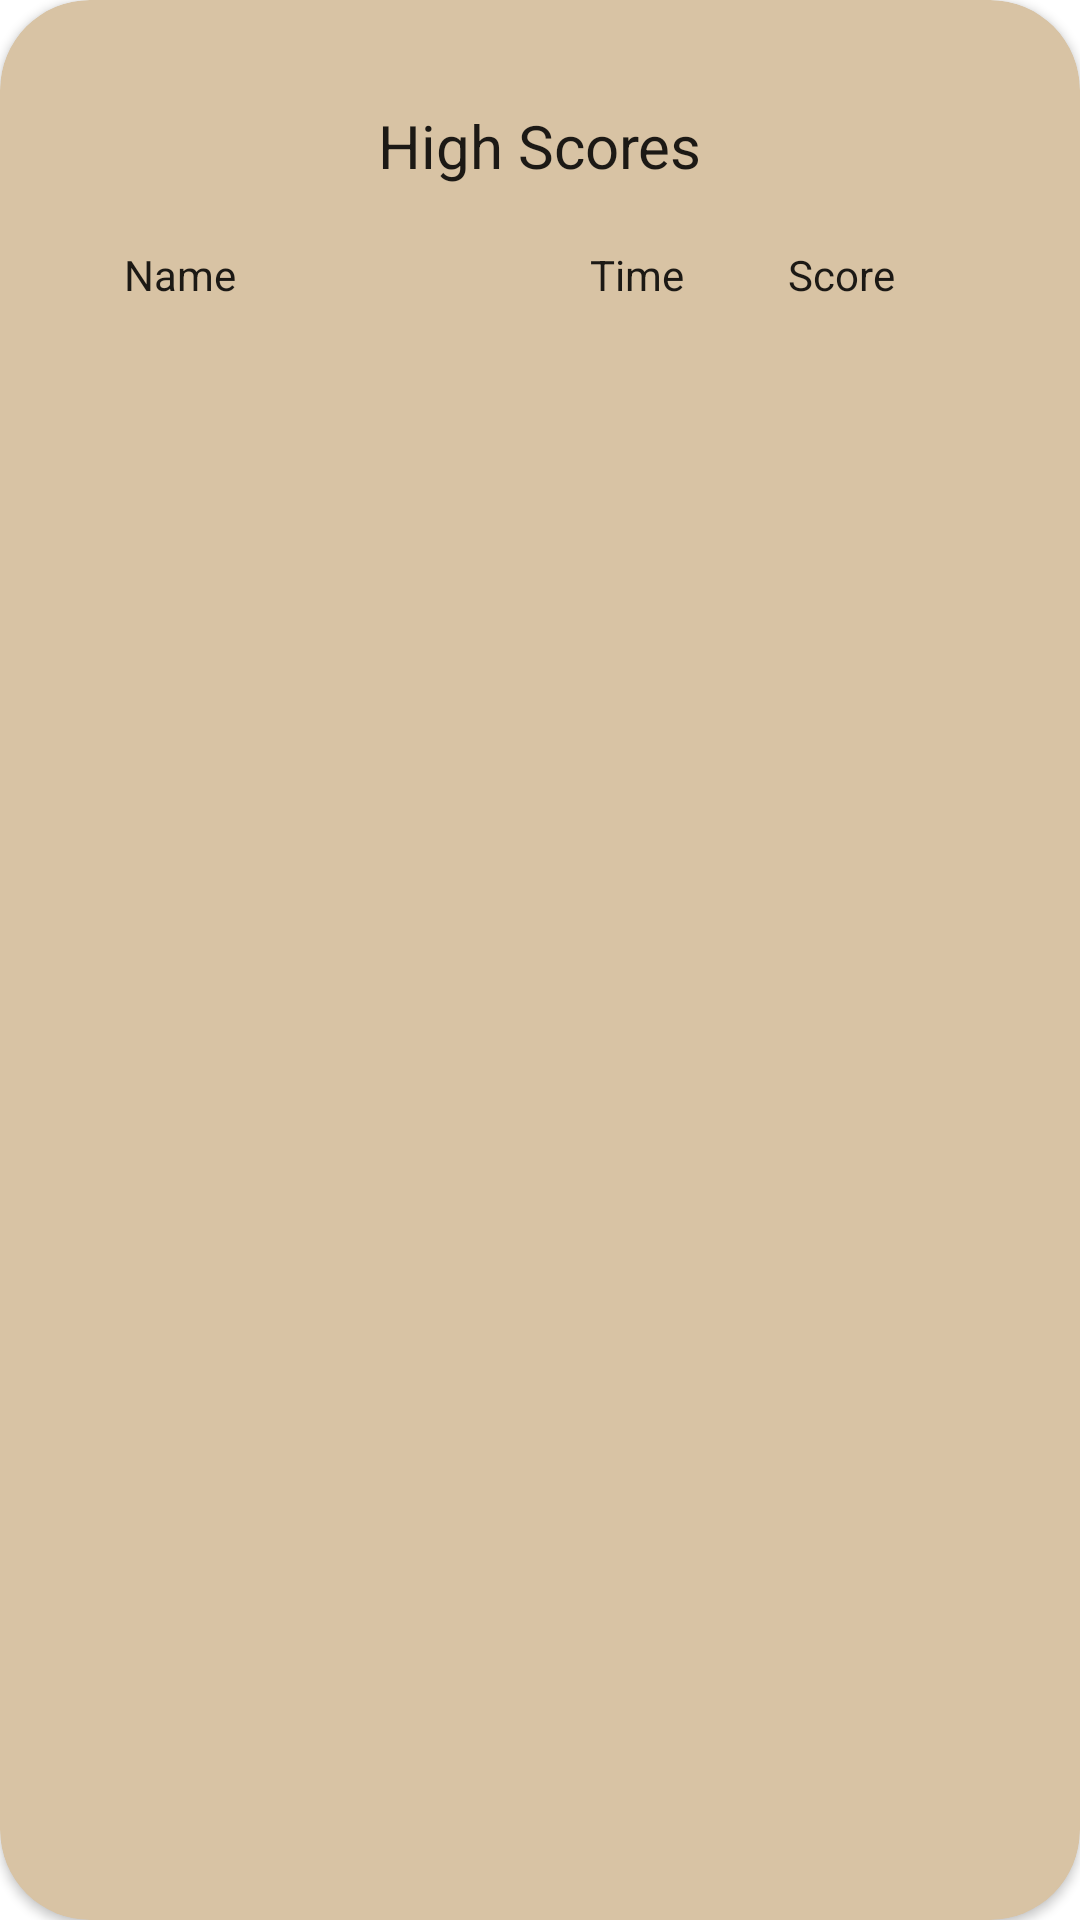

Layout XML and referenced resources for this Android screen:
<!-- AndroidManifest.xml: application theme AppTheme -->
<!-- res/layout/fragment_results_list.xml -->
<?xml version="1.0" encoding="utf-8"?>
<android.support.v7.widget.CardView xmlns:android="http://schemas.android.com/apk/res/android"
    xmlns:tools="http://schemas.android.com/tools"
    android:layout_width="match_parent"
    android:layout_height="match_parent"
    xmlns:app="http://schemas.android.com/apk/res-auto"
    app:cardCornerRadius="30dp"
    android:layout_margin="@dimen/margin_medium"
    android:backgroundTint="@color/secondaryColor"
    tools:context=".ui.ResultsListFragment">

    <android.support.constraint.ConstraintLayout
        android:layout_width="match_parent"
        android:layout_height="match_parent"
        android:background="@drawable/stitched_border"
        android:padding="@dimen/margin_medium"
        android:layout_margin="@dimen/margin_small">

        <TextView
            android:id="@+id/tv_heading_results_label"
            android:layout_width="wrap_content"
            android:layout_height="wrap_content"
            android:layout_marginTop="20dp"
            android:text="@string/high_scores"
            style="@style/FormText"
            app:layout_constraintEnd_toEndOf="parent"
            app:layout_constraintStart_toStartOf="parent"
            app:layout_constraintTop_toTopOf="parent" />

        <android.support.constraint.Guideline
            android:id="@+id/name_guide"
            android:layout_width="wrap_content"
            android:layout_height="wrap_content"
            android:orientation="vertical"
            app:layout_constraintGuide_percent="0.08"/>

        <TextView
            android:id="@+id/tv_name_results_label"
            android:layout_width="0dp"
            android:layout_height="wrap_content"
            android:layout_marginTop="20dp"
            android:text="@string/results_label_name"
            style="@style/FormText.Small"
            android:textAlignment="textStart"
            app:layout_constraintEnd_toStartOf="@id/time_guide"
            app:layout_constraintStart_toEndOf="@id/name_guide"
            app:layout_constraintTop_toBottomOf="@id/tv_heading_results_label" />

        <android.support.constraint.Guideline
            android:id="@+id/time_guide"
            android:layout_width="wrap_content"
            android:layout_height="wrap_content"
            android:orientation="vertical"
            app:layout_constraintGuide_percent="0.55"/>

        <TextView
            android:layout_width="0dp"
            android:layout_height="wrap_content"
            android:id="@+id/tv_time_results_label"
            android:text="@string/results_time_label"
            style="@style/FormText.Small"
            android:textAlignment="textStart"
            app:layout_constraintBaseline_toBaselineOf="@id/tv_name_results_label"
            app:layout_constraintStart_toEndOf="@id/time_guide"
            app:layout_constraintEnd_toStartOf="@id/score_guide"/>

        <android.support.constraint.Guideline
            android:id="@+id/score_guide"
            android:layout_width="wrap_content"
            android:layout_height="wrap_content"
            android:orientation="vertical"
            app:layout_constraintGuide_percent="0.75"/>

        <TextView
            android:layout_width="0dp"
            android:layout_height="wrap_content"
            android:id="@+id/tv_score_results_label"
            android:text="@string/results_score_label"
            style="@style/FormText.Small"
            android:textAlignment="textStart"
            app:layout_constraintBaseline_toBaselineOf="@id/tv_name_results_label"
            app:layout_constraintStart_toEndOf="@id/score_guide"
            app:layout_constraintEnd_toEndOf="parent"/>

        <android.support.v7.widget.RecyclerView
            android:layout_width="0dp"
            android:layout_height="0dp"
            android:id="@+id/rv_scores"
            android:layout_marginTop="@dimen/margin_medium"
            app:layout_constraintTop_toBottomOf="@id/tv_name_results_label"
            app:layout_constraintBottom_toBottomOf="parent"
            app:layout_constraintStart_toStartOf="parent"
            app:layout_constraintEnd_toEndOf="parent"/>




    </android.support.constraint.ConstraintLayout>

</android.support.v7.widget.CardView>
<!-- resources referenced by this layout -->
<resources>
  <color name="secondaryColor">#d8c3a4</color>
  <dimen name="margin_medium">10dp</dimen>
  <dimen name="margin_small">5dp</dimen>
  <string name="high_scores">High Scores</string>
  <string name="results_label_name">Name</string>
  <string name="results_score_label">Score</string>
  <string name="results_time_label">Time</string>
  <style name="FormText" parent="AppTheme">
          <item name="android:textSize">@dimen/form_text_size</item>
      </style>
  <style name="FormText.Small" parent="AppTheme">
          <item name="android:textSize">@dimen/form_text_size_small</item>
      </style>
  <style name="AppTheme" parent="Theme.AppCompat.Light.DarkActionBar">
          
          <item name="colorPrimary">@color/primaryColor</item>
          <item name="colorPrimaryDark">@color/primaryDarkColor</item>
          <item name="colorAccent">@color/colorAccent</item>
          <item name="android:windowBackground">@null</item>
      </style>
  <dimen name="form_text_size">20sp</dimen>
  <dimen name="form_text_size_small">14sp</dimen>
  <color name="primaryColor">#e95950</color>
  <color name="primaryDarkColor">#b12427</color>
  <color name="colorAccent">#8E8D89</color>
</resources>
